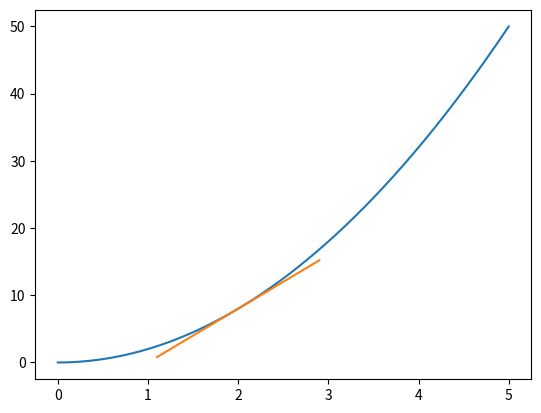

Recreate this plot in Python.
import matplotlib.pyplot as plt 
import numpy as np


def f(x):
  return 2*x

def nonliearFun(x):
  return 2*x**2

#  np.arange (start, stop, step) to give us smoother line
x = np.arange(0, 5, 0.001)
y = nonliearFun(x)

plt.plot(x, y)
# plt.show()


# The point and the "close enough" point, 0.001 its value for every step
p2_delta = 0.001

# We used two points to calculate the derivative at and the "close enough" to it point to calculate the approximation of the derivative.
x1 = 2
x2 = x1+p2_delta

y1 = nonliearFun(x1)
y2 = nonliearFun(x2)
print((x1, y1), (x2, y2))

# Derivative approximation and y-intercept for the tangent line
#  implement approximate derivate formula
approximate_derivative = (y2-y1)/(x2-x1)

# calculate intercept y
b = y2 - approximate_derivative*x2

# We put the tangent line calculation into a function so we can call
# it multiple times for different values of x
# approximate_derivative and b are constant for given function
# thus calculated once above this function
def tangent_line(x):
  return approximate_derivative*x + b

# plotting the tangent line
# +/- 0.9 to draw the tangen line on our graph (panjang line)
# then we calculate the y for given x using the tangen line function
# Matplotlib will draw a line for us through these points
to_plot = [x1-0.9, x1, x1+0.9]
plt.plot(to_plot, [tangent_line(i) for i in to_plot])

print([tangent_line(i) for i in to_plot])

print('Approximate derivative for f(x)', f'where x = {x1} is {approximate_derivative}')
plt.show()

# you will see the orange line, it's approximate tangent line at x=2 for function f(x) = 2x2.
# Why we care about this? You will soon find that we care only about the slope of this tangent line but both 
# visualizing and understanding the tangen line are very imporant. We care about slope of the tangent line because its inform us about the impact that x has on this function at a particular point,
# referred to as the **instantneous rate of change**, we will use this concept to determine the effect of a specific weight
# or bias on oeverall los function.
